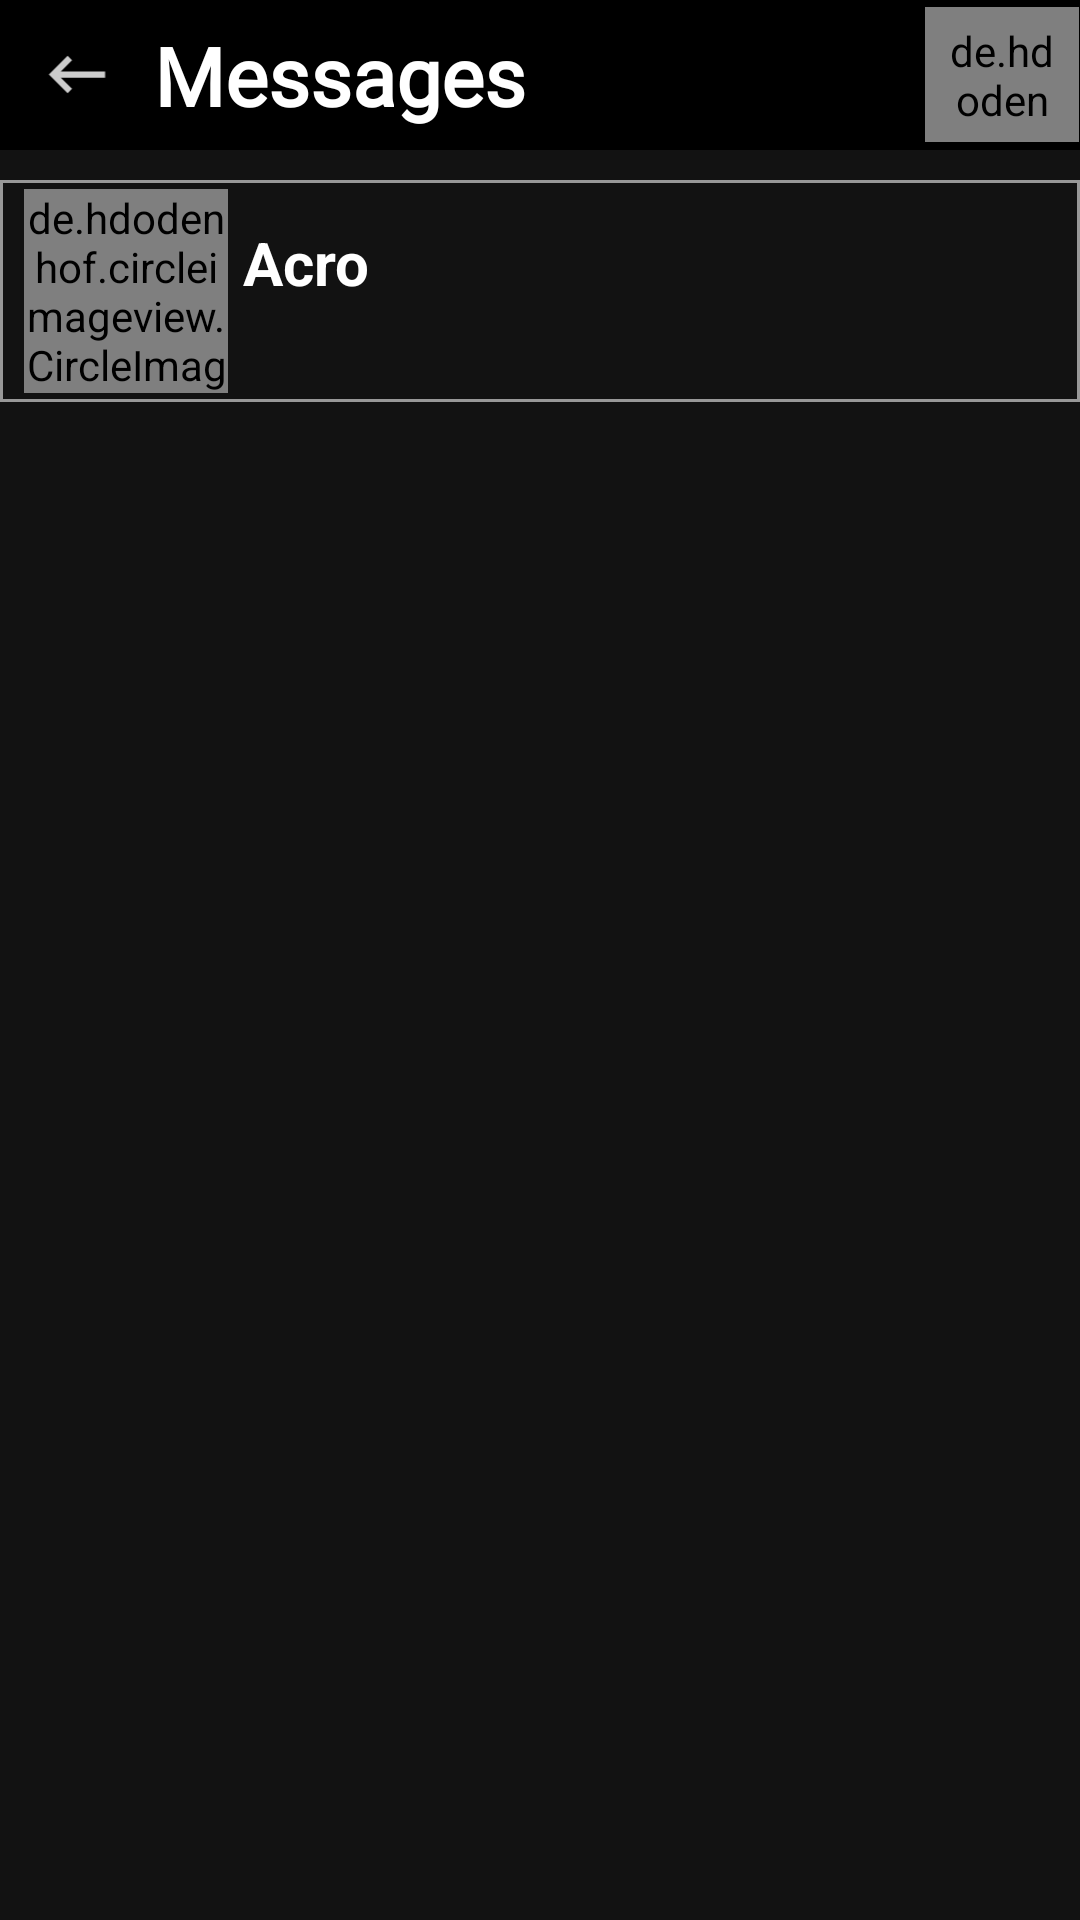

This screen was rendered from an Android layout file. Write that file and the resources it references.
<!-- AndroidManifest.xml: application theme Theme.AcroChat -->
<!-- res/layout/activity_users.xml -->
<?xml version="1.0" encoding="utf-8"?>
<LinearLayout xmlns:android="http://schemas.android.com/apk/res/android"
    xmlns:app="http://schemas.android.com/apk/res-auto"
    xmlns:tools="http://schemas.android.com/tools"
    android:background="@color/bg"
    android:layout_width="match_parent"
    android:layout_height="match_parent"
    android:orientation="vertical"
    tools:context=".activity.UsersActivity">


    <LinearLayout
        android:layout_width="match_parent"
        android:layout_height="50dp"
        android:background="@color/black"
        android:gravity="center_vertical"
        android:orientation="horizontal">
        <ImageView
            android:id="@+id/usersBackBtn"
            android:layout_width="0dp"
            android:layout_height="35dp"
            android:layout_weight="0.2"
            android:padding="5dp"
            android:src="@drawable/ic_back_button"/>

        <TextView
            android:layout_width="0dp"
            android:layout_height="wrap_content"
            android:layout_weight="1"
            android:fontFamily="@font/aladin"
            android:text="Messages"
            android:textColor="@color/white"
            android:textSize="27sp"
            android:textStyle="bold" />

        <de.hdodenhof.circleimageview.CircleImageView
            android:id="@+id/imgProfile"
            android:layout_width="0dp"
            android:layout_height="45dp"
            android:layout_weight="0.2"
            android:padding="5dp"
            app:civ_border_color="@color/black"
            app:civ_border_width="1dp"
            android:src="@mipmap/ic_launcher"/>
    </LinearLayout>

    <LinearLayout
        android:id="@+id/acroUserLayout"
        android:layout_width="match_parent"
        android:layout_height="wrap_content"
        android:background="@drawable/userbg"
        android:orientation="horizontal"
        android:layout_marginTop="10dp"
        android:padding="3dp">

        <de.hdodenhof.circleimageview.CircleImageView
            android:layout_width="68dp"
            android:layout_height="68dp"
            android:src="@drawable/icon"
            app:civ_border_width="1dp"
            app:civ_border_color="@color/red"
            android:layout_marginStart="5dp"
            android:layout_marginEnd="5dp"/>

        <LinearLayout
            android:layout_width="match_parent"
            android:layout_height="match_parent"
            android:gravity="center"
            android:orientation="vertical">
            <TextView
                android:layout_width="match_parent"
                android:layout_height="wrap_content"
                android:text="Acro"
                android:textColor="@color/white"
                android:maxLines="1"
                android:textSize="20sp"
                android:textStyle="bold"/>
            <TextView
                android:layout_width="match_parent"
                android:layout_height="wrap_content"
                android:text=""
                android:fontFamily="@font/almendra_display"
                android:textColor="@color/white"
                android:maxLines="1"
                android:textSize="14sp"
                android:textStyle="italic"/>
        </LinearLayout>

    </LinearLayout>


    <RelativeLayout
        android:layout_width="match_parent"
        android:layout_height="match_parent"
        android:padding="5dp">

        <ProgressBar
            android:id="@+id/userProgressBar"
            android:layout_width="wrap_content"
            android:layout_height="wrap_content"
            android:layout_centerInParent="true"
            android:visibility="gone"/>

    <androidx.recyclerview.widget.RecyclerView
        android:layout_width="match_parent"
        android:layout_height="match_parent"
        android:id="@+id/userRecyclerView"/>


    </RelativeLayout>


</LinearLayout>
<!-- resources referenced by this layout -->
<resources>
  <color name="bg">#121212</color>
  <color name="black">#FF000000</color>
  <color name="red">#ff0000</color>
  <color name="white">#FFFFFFFF</color>
  <!-- drawable ic_back_button (drawable-anydpi) -->
  <vector xmlns:android="http://schemas.android.com/apk/res/android"
      android:width="24dp"
      android:height="24dp"
      android:viewportWidth="24"
      android:viewportHeight="24"
      android:tint="#FFFFFF"
      android:alpha="0.8">
    <path
        android:fillColor="@android:color/white"
        android:pathData="M21,11H6.83l3.58,-3.59L9,6l-6,6 6,6 1.41,-1.41L6.83,13H21z"/>
  </vector>
  <!-- drawable icon: png bitmap (drawable, 83196 bytes) -->
  <!-- drawable userbg (drawable) -->
  <?xml version="1.0" encoding="utf-8"?>
  <shape xmlns:android="http://schemas.android.com/apk/res/android">
  
      <solid
          android:color="@color/bg"/>
      <stroke
          android:color="#989898"
          android:width="1dp"/>
  </shape>
  <style name="Theme.AcroChat" parent="Theme.MaterialComponents.DayNight.NoActionBar">
          
          <item name="colorPrimary">@color/purple_500</item>
          <item name="colorPrimaryVariant">@color/purple_700</item>
          <item name="colorOnPrimary">@color/white</item>
          
          <item name="colorSecondary">@color/teal_200</item>
          <item name="colorSecondaryVariant">@color/teal_700</item>
          <item name="colorOnSecondary">@color/black</item>
          
          <item name="android:statusBarColor" tools:targetApi="l">?attr/colorPrimaryVariant</item>
          
      </style>
  <color name="purple_500">#FF6200EE</color>
  <color name="purple_700">#FF3700B3</color>
  <color name="teal_200">#FF03DAC5</color>
  <color name="teal_700">#FF018786</color>
</resources>
